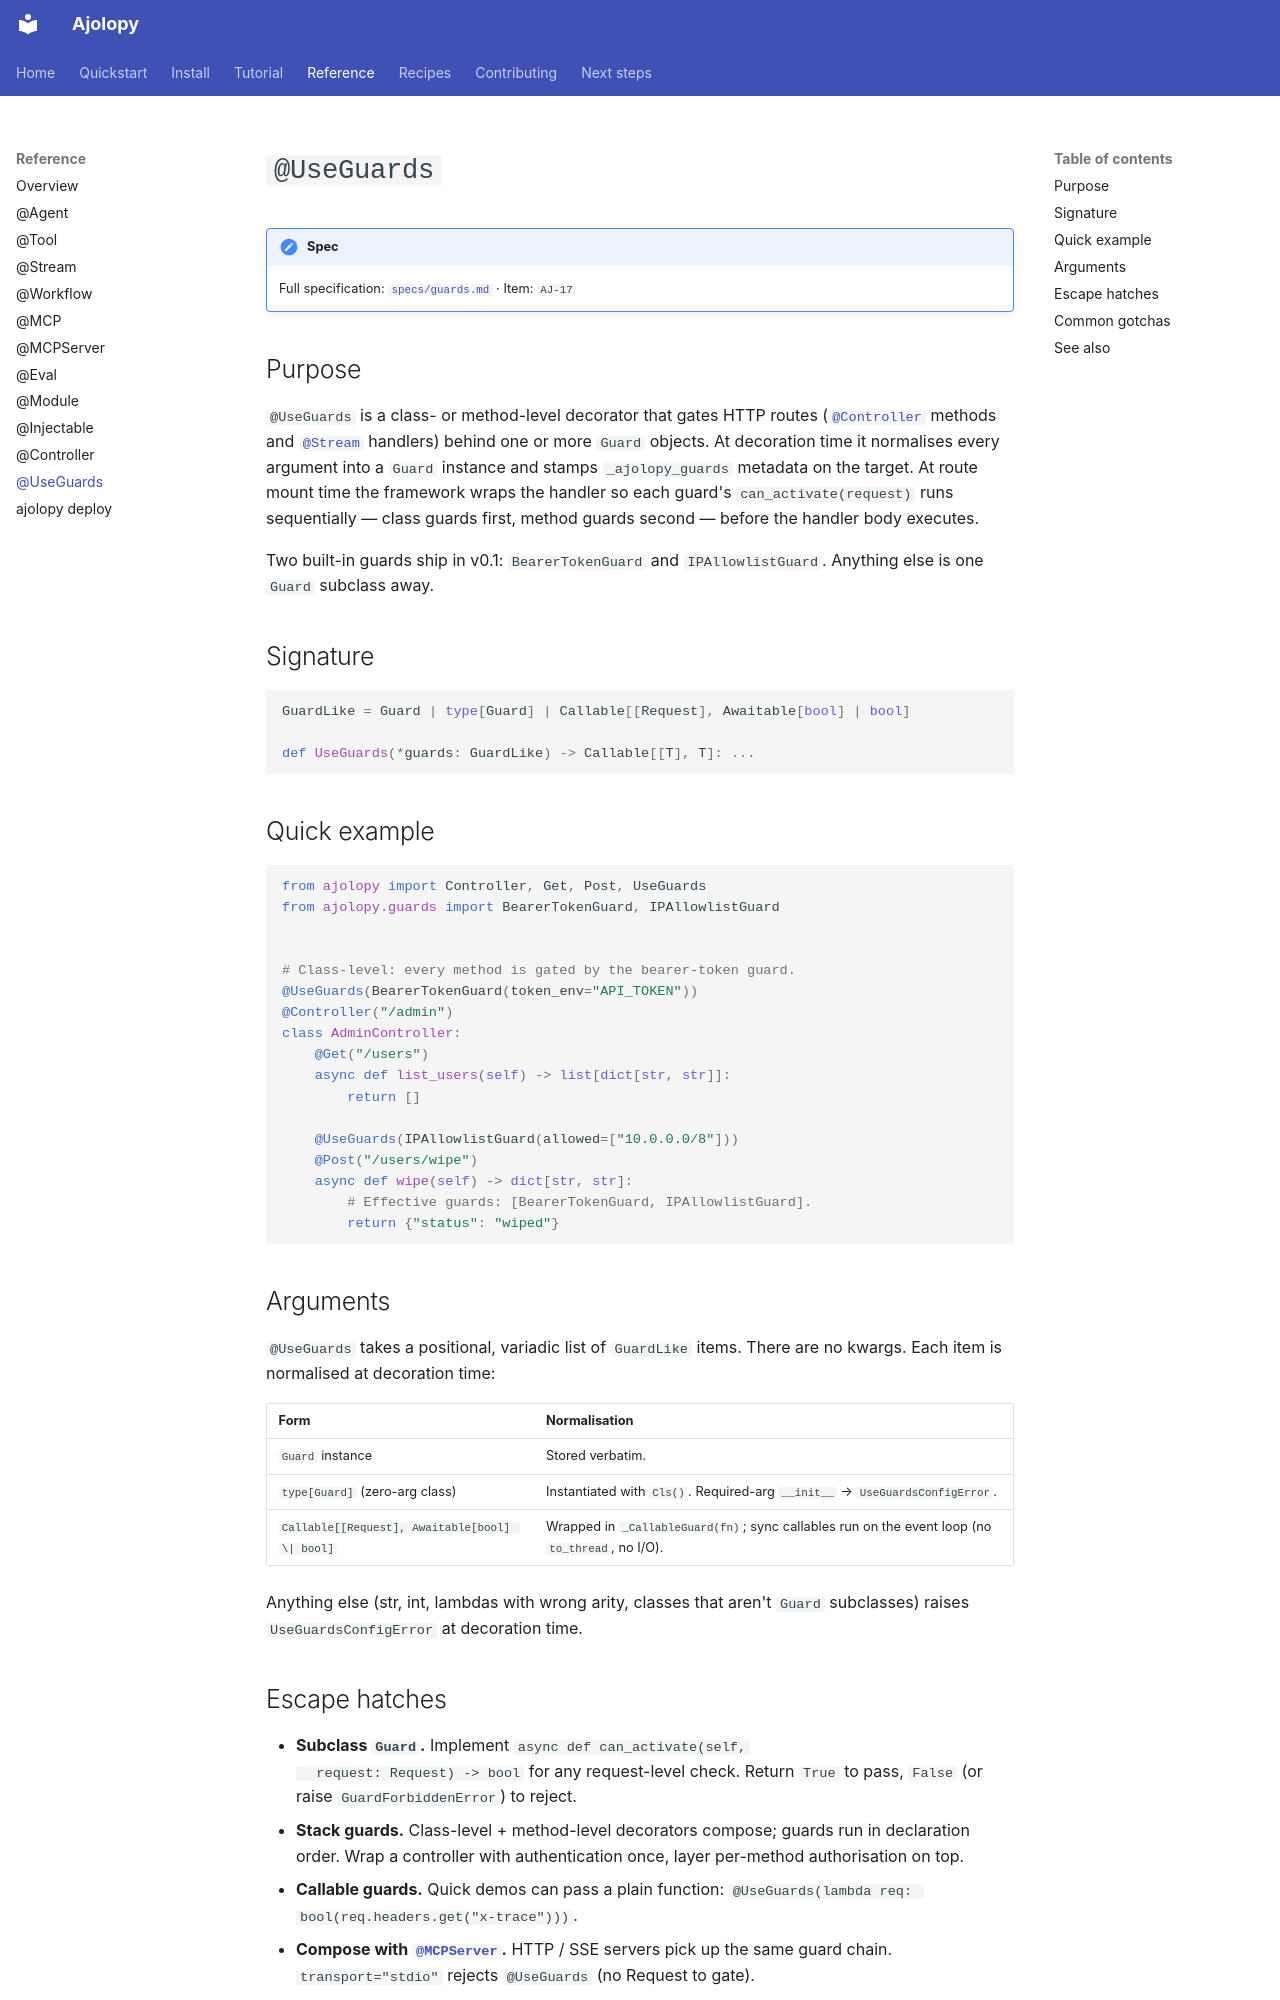

repository: jcocano/Ajolopy · page: reference/use-guards/index.html · generator: mkdocs

# `@UseGuards`

!!! note "Spec"
    Full specification: [`specs/guards.md`](https://github.com/jcocano/ajolopy/blob/main/specs/guards.md)
    · Item: `AJ-17`

## Purpose

`@UseGuards` is a class- or method-level decorator that gates HTTP
routes ([`@Controller`](controller.md) methods and [`@Stream`](stream.md)
handlers) behind one or more `Guard` objects. At decoration time it
normalises every argument into a `Guard` instance and stamps
`_ajolopy_guards` metadata on the target. At route mount time the
framework wraps the handler so each guard's `can_activate(request)`
runs sequentially — class guards first, method guards second — before
the handler body executes.

Two built-in guards ship in v0.1: `BearerTokenGuard` and
`IPAllowlistGuard`. Anything else is one `Guard` subclass away.

## Signature

```python
GuardLike = Guard | type[Guard] | Callable[[Request], Awaitable[bool] | bool]

def UseGuards(*guards: GuardLike) -> Callable[[T], T]: ...
```

## Quick example

```python
from ajolopy import Controller, Get, Post, UseGuards
from ajolopy.guards import BearerTokenGuard, IPAllowlistGuard


# Class-level: every method is gated by the bearer-token guard.
@UseGuards(BearerTokenGuard(token_env="API_TOKEN"))
@Controller("/admin")
class AdminController:
    @Get("/users")
    async def list_users(self) -> list[dict[str, str]]:
        return []

    @UseGuards(IPAllowlistGuard(allowed=["10.0.0.0/8"]))
    @Post("/users/wipe")
    async def wipe(self) -> dict[str, str]:
        # Effective guards: [BearerTokenGuard, IPAllowlistGuard].
        return {"status": "wiped"}
```

## Arguments

`@UseGuards` takes a positional, variadic list of `GuardLike` items.
There are no kwargs. Each item is normalised at decoration time:

| Form                                                | Normalisation                                                                                       |
|-----------------------------------------------------|-----------------------------------------------------------------------------------------------------|
| `Guard` instance                                    | Stored verbatim.                                                                                    |
| `type[Guard]` (zero-arg class)                      | Instantiated with `Cls()`. Required-arg `__init__` → `UseGuardsConfigError`.                        |
| `Callable[[Request], Awaitable[bool] \| bool]`      | Wrapped in `_CallableGuard(fn)`; sync callables run on the event loop (no `to_thread`, no I/O).      |

Anything else (str, int, lambdas with wrong arity, classes that aren't
`Guard` subclasses) raises `UseGuardsConfigError` at decoration time.

## Escape hatches

- **Subclass `Guard`.** Implement `async def can_activate(self,
  request: Request) -> bool` for any request-level check. Return
  `True` to pass, `False` (or raise `GuardForbiddenError`) to reject.
- **Stack guards.** Class-level + method-level decorators compose;
  guards run in declaration order. Wrap a controller with
  authentication once, layer per-method authorisation on top.
- **Callable guards.** Quick demos can pass a plain function:
  `@UseGuards(lambda req: bool(req.headers.get("x-trace")))`.
- **Compose with [`@MCPServer`](mcp-server.md).** HTTP / SSE servers
  pick up the same guard chain. `transport="stdio"` rejects
  `@UseGuards` (no Request to gate).
